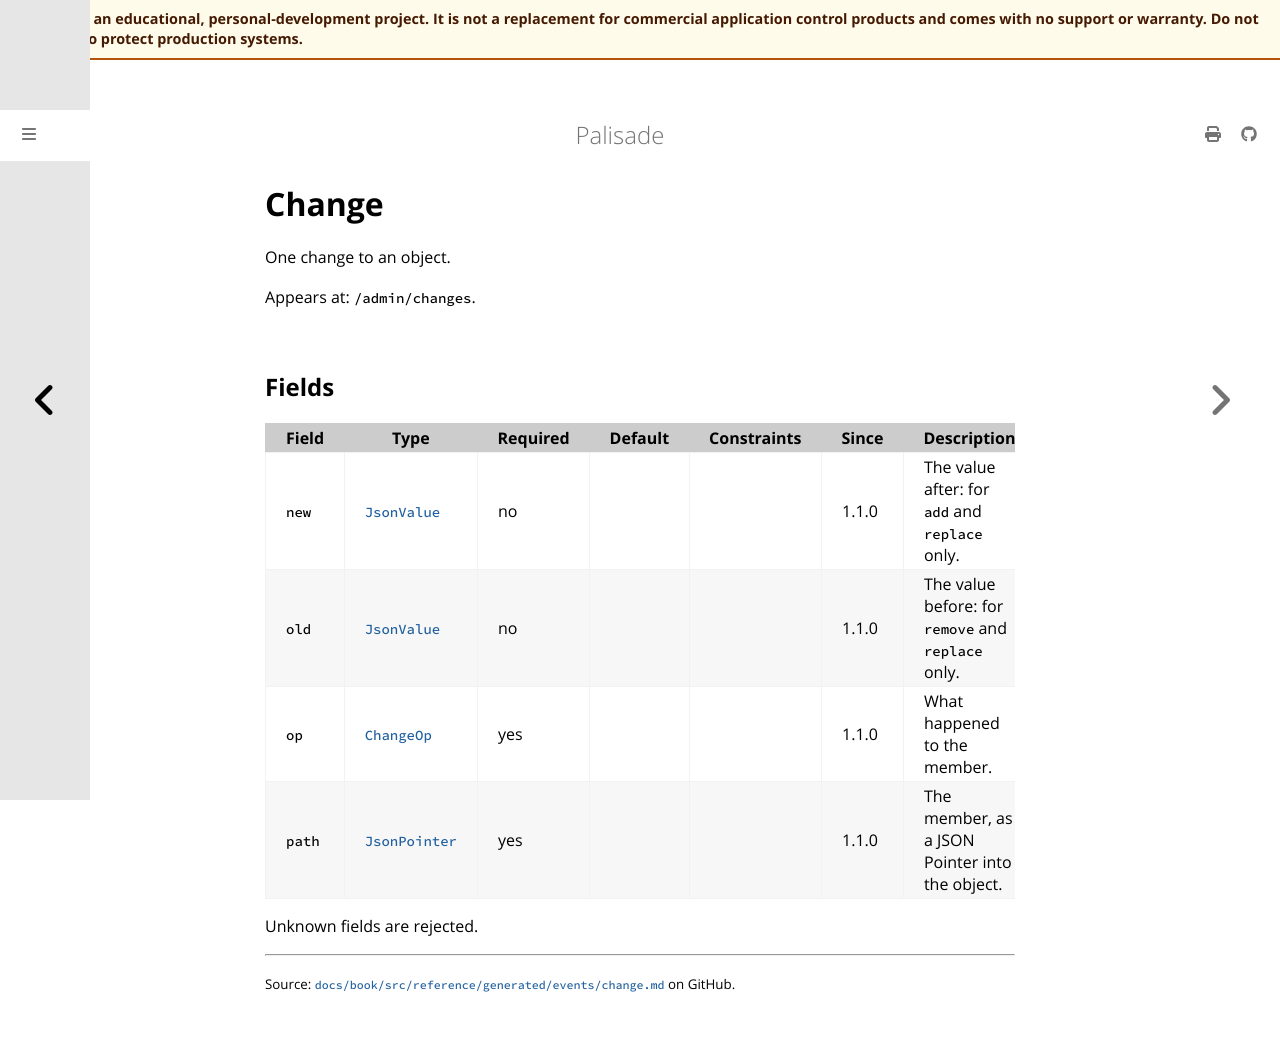

repository: jusso-dev/palisade · page: latest/docs/book/src/reference/generated/events/change.html · generator: mdbook

# Change

<!-- Generated by `cargo xtask docs generate` from `schemas/events/v1.json`. Do not edit by hand. -->

One change to an object.

Appears at: `/admin/changes`.

## Fields

| Field | Type | Required | Default | Constraints | Since | Description |
|---|---|---|---|---|---|---|
| `new` | [`JsonValue`](types.md#jsonvalue) | no |  |  | 1.1.0 | The value after: for `add` and `replace` only. |
| `old` | [`JsonValue`](types.md#jsonvalue) | no |  |  | 1.1.0 | The value before: for `remove` and `replace` only. |
| `op` | [`ChangeOp`](types.md#changeop) | yes |  |  | 1.1.0 | What happened to the member. |
| `path` | [`JsonPointer`](types.md#jsonpointer) | yes |  |  | 1.1.0 | The member, as a JSON Pointer into the object. |

Unknown fields are rejected.
